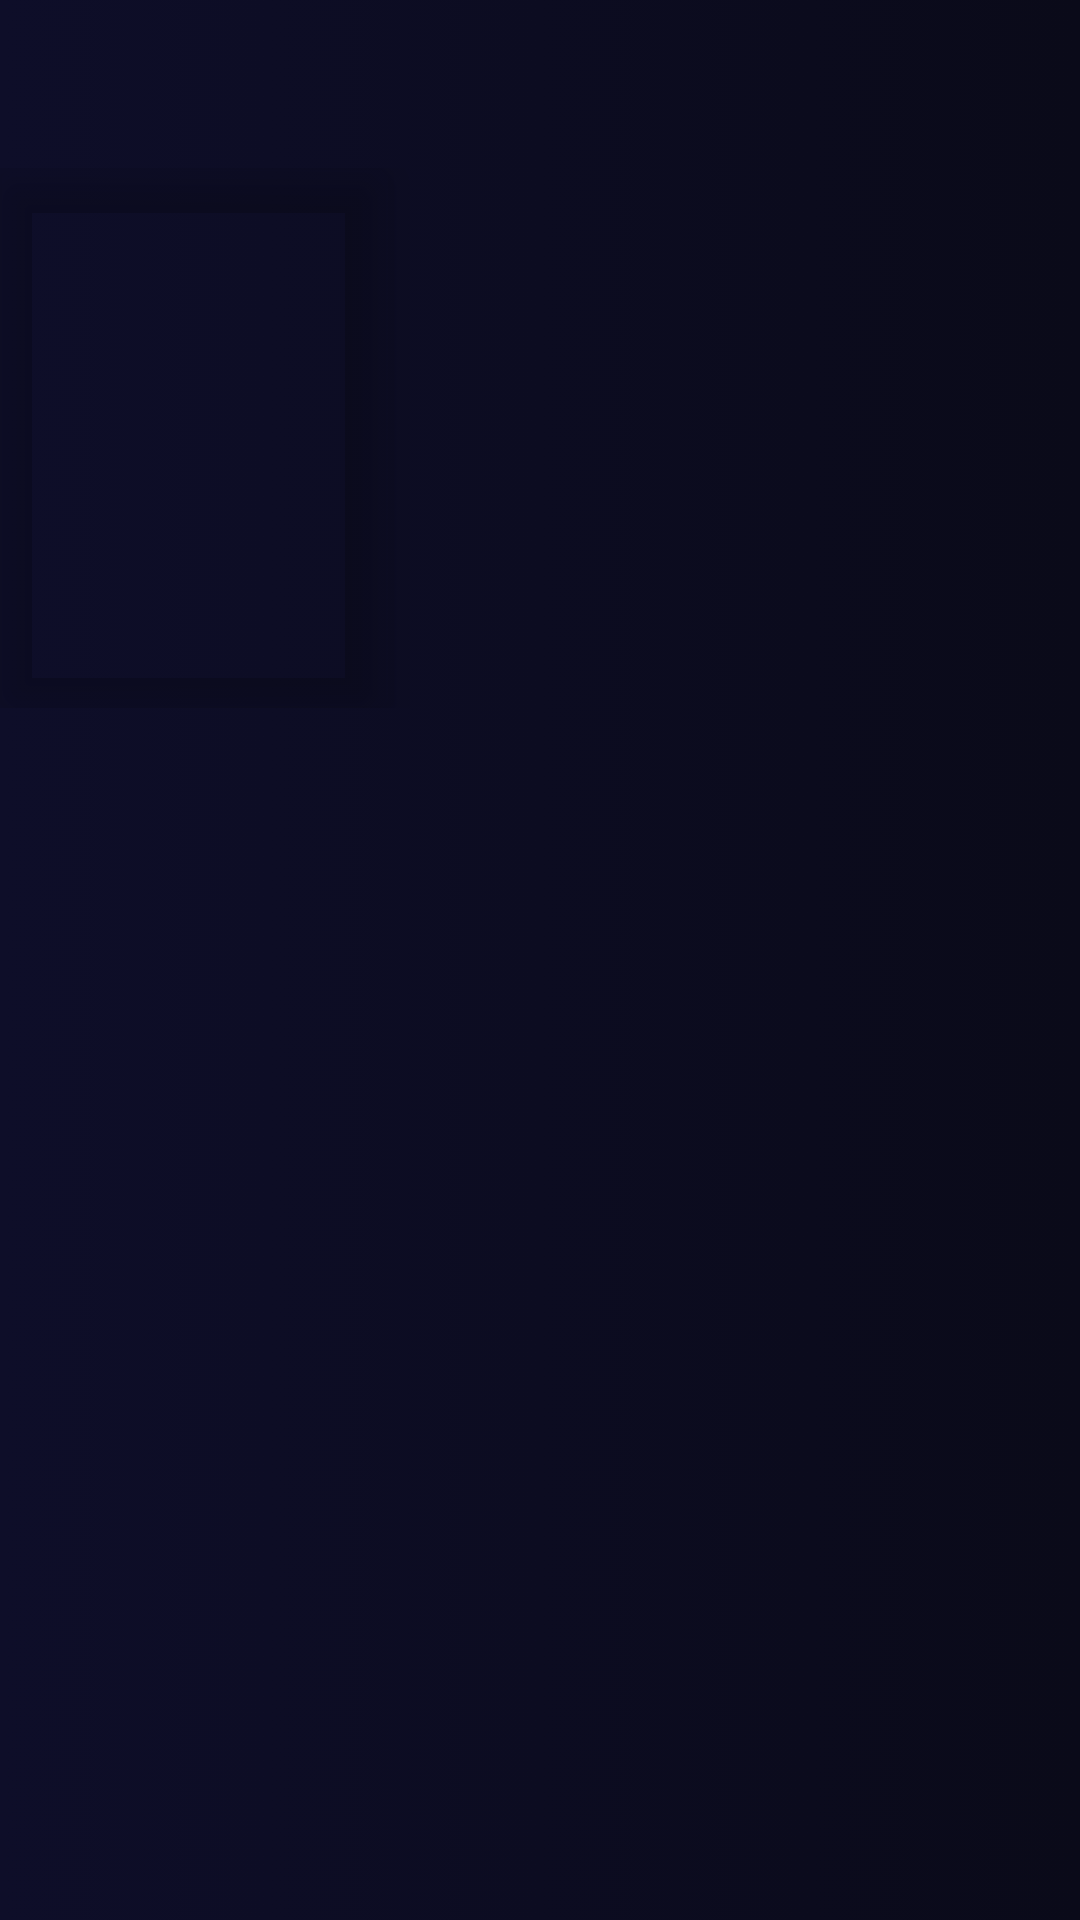

Write the Android layout XML for this screen, with the resource values it uses.
<!-- AndroidManifest.xml: activity theme AppTheme.NoActionBar -->
<!-- res/layout/activity_anime.xml -->
<?xml version="1.0" encoding="utf-8"?>
<androidx.coordinatorlayout.widget.CoordinatorLayout xmlns:android="http://schemas.android.com/apk/res/android"
    xmlns:app="http://schemas.android.com/apk/res-auto"
    xmlns:tools="http://schemas.android.com/tools"
    android:id="@+id/main_container"
    android:layout_width="match_parent"
    android:layout_height="match_parent"
    android:fitsSystemWindows="true"
    tools:context=".activities.AnimeActivity">

    <com.google.android.material.appbar.AppBarLayout
        android:id="@+id/app_bar"
        android:elevation="0dp"
        app:elevation="0dp"
        android:background="@android:color/transparent"
        android:layout_width="match_parent"
        android:layout_height="wrap_content"
        android:fitsSystemWindows="true"
        android:theme="@style/AppTheme.AppBarOverlay">

        <com.google.android.material.appbar.CollapsingToolbarLayout
            android:id="@+id/toolbar_layout"
            android:elevation="0dp"
            app:elevation="0dp"
            app:titleEnabled="false"
            android:layout_width="match_parent"
            android:layout_height="match_parent"
            android:fitsSystemWindows="true"
            app:layout_scrollFlags="scroll|enterAlwaysCollapsed|snap"
            app:toolbarId="@+id/toolbar">

            <LinearLayout
                app:layout_collapseMode="parallax"
                android:orientation="vertical"
                android:layout_width="match_parent"
                android:layout_height="wrap_content">
                <androidx.appcompat.widget.Toolbar
                    android:id="@+id/toolbar"
                    android:layout_width="match_parent"
                    android:layout_height="?attr/actionBarSize"
                    android:elevation="0dp"
                    app:elevation="0dp"
                    app:popupTheme="@style/AppTheme.PopupOverlay" />
                <LinearLayout
                    android:id="@+id/info"
                    android:layout_width="match_parent"
                    android:layout_height="wrap_content"
                    android:orientation="horizontal">
                    <androidx.cardview.widget.CardView
                        app:cardBackgroundColor="@android:color/transparent"
                        android:layout_marginStart="@dimen/fab_margin"
                        android:layout_marginTop="@dimen/fab_margin"
                        android:id="@+id/cardview"
                        app:cardCornerRadius="4dp"
                        app:cardElevation="8dp"
                        android:layout_width="wrap_content"
                        android:layout_height="wrap_content">

                        <ImageView
                            android:transitionName="@string/transition_name"
                            android:adjustViewBounds="true"
                            android:scaleType="fitXY"
                            android:id="@+id/img"
                            android:layout_width="130dp"
                            android:layout_height="180dp"/>
                    </androidx.cardview.widget.CardView>

                    <LinearLayout
                        android:orientation="vertical"
                        android:layout_width="wrap_content"
                        android:layout_height="wrap_content">
                        <TextView
                            android:id="@android:id/text2"
                            android:layout_width="match_parent"
                            android:layout_height="wrap_content"
                            android:layout_marginTop="@dimen/fab_margin"
                            android:layout_marginStart="@dimen/fab_margin"
                            android:layout_marginEnd="@dimen/fab_margin"
                            android:textSize="13sp"
                            android:lines="11"
                            android:ellipsize="end"
                            android:textColor="@android:color/darker_gray"
                            android:textStyle="bold" />

                    </LinearLayout>
                </LinearLayout>

                <HorizontalScrollView
                    android:layout_marginTop="8dp"
                    android:layout_width="match_parent"
                    android:layout_height="wrap_content">
                    <LinearLayout
                        android:id="@+id/infos"
                        android:orientation="horizontal"
                        android:layout_width="match_parent"
                        android:layout_height="wrap_content">
                    </LinearLayout>
                </HorizontalScrollView>

                <Button
                    android:visibility="gone"
                    android:layout_marginBottom="8dp"
                    android:id="@+id/start_watch"
                    android:background="@drawable/start_watch"
                    android:textColor="@android:color/white"
                    android:layout_marginStart="@dimen/fab_margin"
                    android:layout_marginEnd="@dimen/fab_margin"
                    android:layout_gravity="center"
                    android:text="assistir"
                    android:layout_width="180dp"
                    android:layout_height="wrap_content"/>
            </LinearLayout>

        </com.google.android.material.appbar.CollapsingToolbarLayout>

    </com.google.android.material.appbar.AppBarLayout>

    <include layout="@layout/content_anime" />

    <developer.carlos.silva.views.FabExpandLayout
        android:id="@+id/fab"
        android:visibility="gone"
        app:elevation="8dp"
        android:elevation="8dp"
        android:layout_gravity="bottom|end"
        android:layout_margin="@dimen/fab_margin"
        android:layout_width="wrap_content"
        android:layout_height="wrap_content"/>

</androidx.coordinatorlayout.widget.CoordinatorLayout>
<!-- res/layout/content_anime.xml (included above) -->
<?xml version="1.0" encoding="utf-8"?>
<androidx.constraintlayout.widget.ConstraintLayout xmlns:android="http://schemas.android.com/apk/res/android"
    xmlns:app="http://schemas.android.com/apk/res-auto"
    xmlns:tools="http://schemas.android.com/tools"
    android:layout_width="match_parent"
    android:layout_height="match_parent"
    app:layout_behavior="@string/appbar_scrolling_view_behavior"
    tools:context=".activities.AnimeActivity"
    tools:showIn="@layout/activity_anime">

    <androidx.recyclerview.widget.RecyclerView
        android:id="@+id/recyclerview"
        android:layout_width="match_parent"
        android:layout_height="match_parent" />


</androidx.constraintlayout.widget.ConstraintLayout>
<!-- resources referenced by this layout -->
<resources>
  <!-- drawable start_watch (drawable) -->
  <?xml version="1.0" encoding="utf-8"?>
  <selector xmlns:android="http://schemas.android.com/apk/res/android">
      <item>
          <shape android:shape="rectangle">
              <corners android:radius="4dp"/>
              <solid android:color="@color/colorPrimary"/>
              <stroke android:width="1dp" android:color="@android:color/white"/>
          </shape>
      </item>
  </selector>
  <string name="transition_name">anime_transition</string>
  <style name="AppTheme.AppBarOverlay" parent="ThemeOverlay.AppCompat.Dark.ActionBar" />
  <style name="AppTheme.PopupOverlay" parent="ThemeOverlay.AppCompat.Light" />
  <style name="AppTheme.NoActionBar">
          <item name="windowActionBar">false</item>
          <item name="windowNoTitle">true</item>
      </style>
  <color name="colorPrimary">#0a0a19</color>
</resources>
